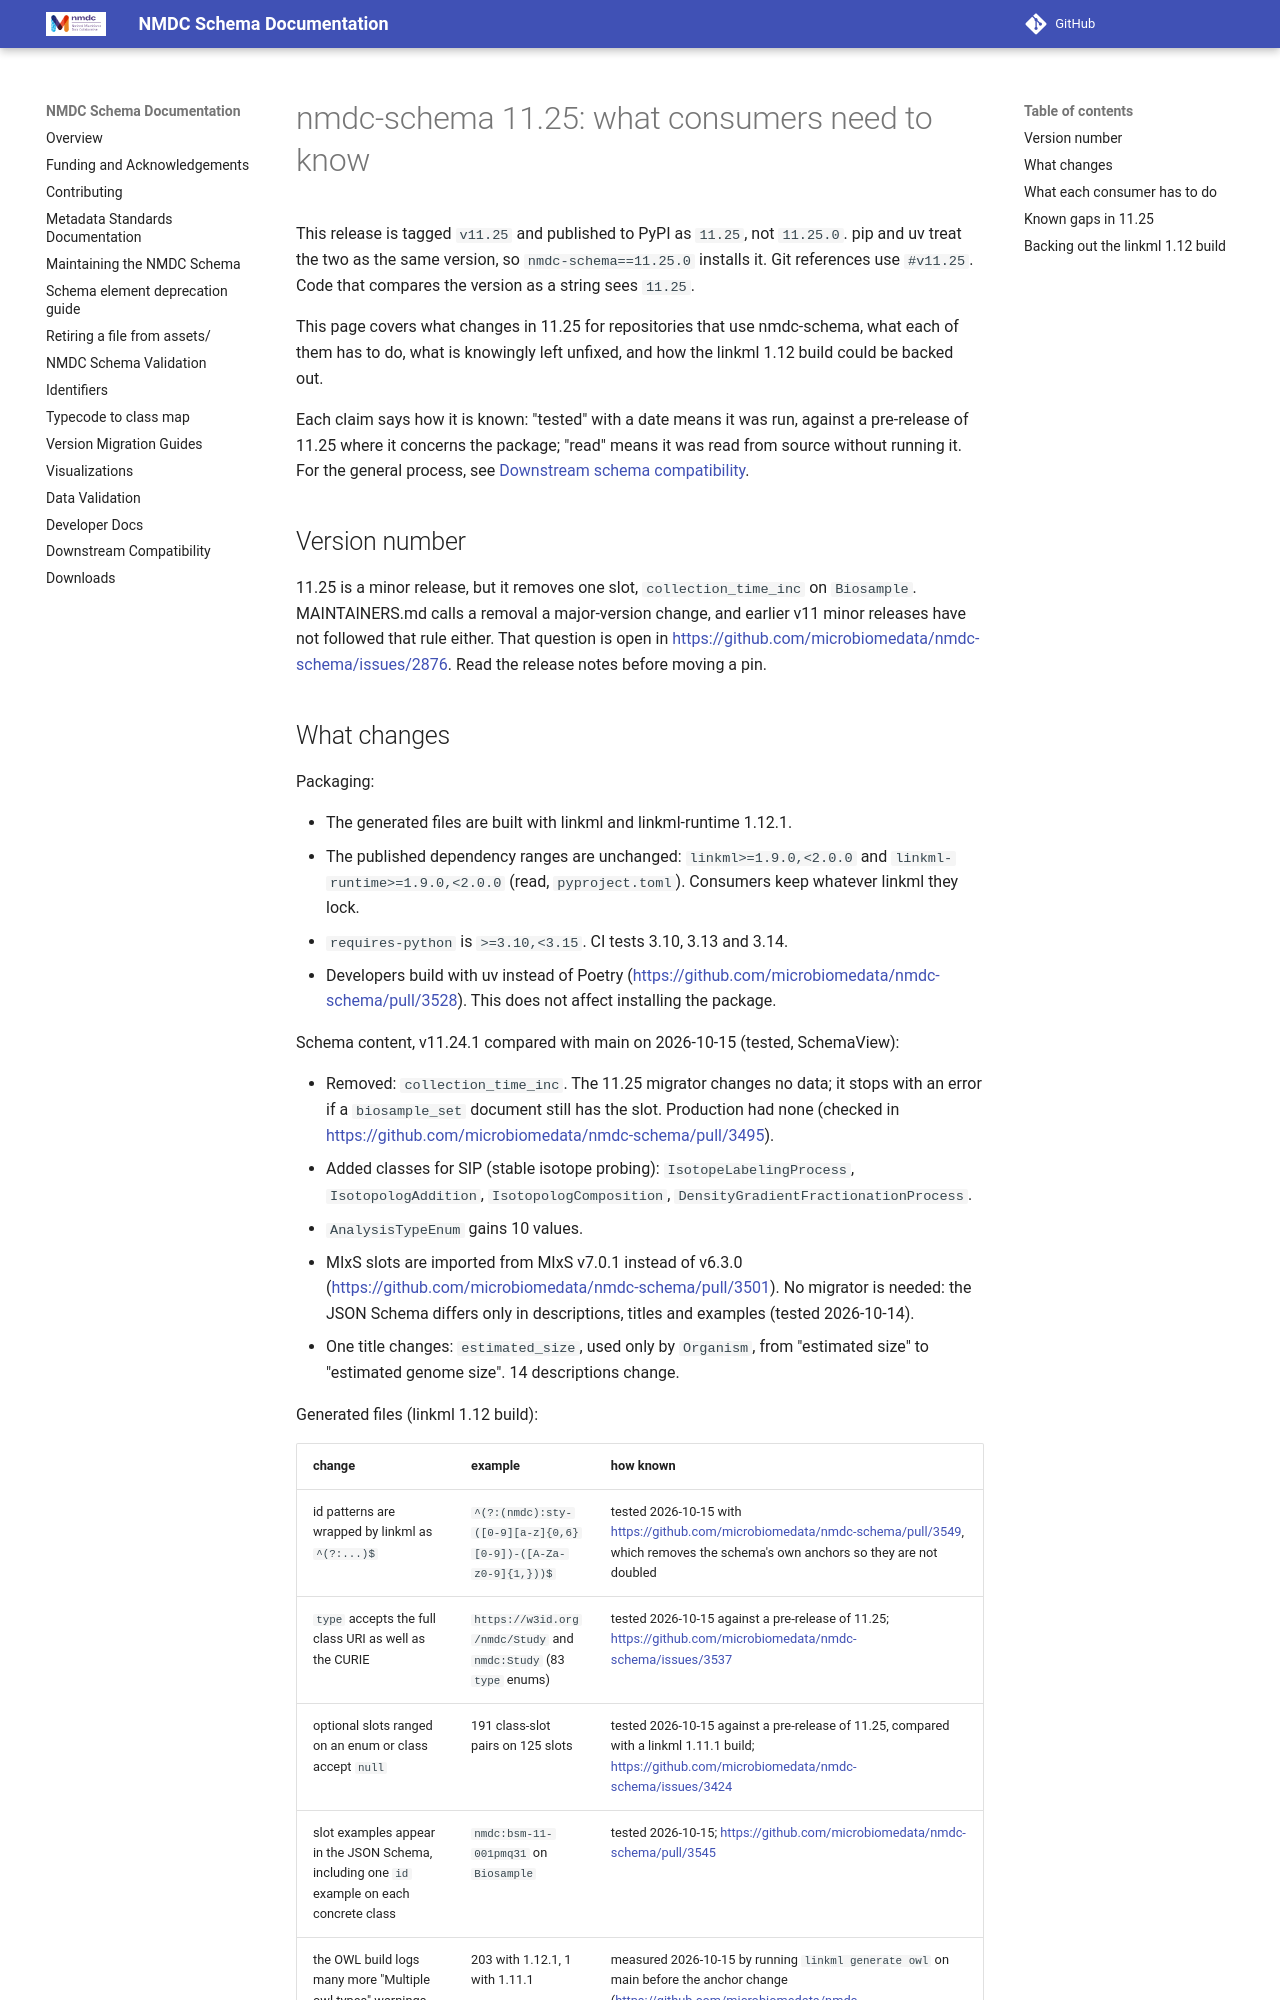

repository: microbiomedata/nmdc-schema · page: pr-preview/pr-3616/release-11.25.0/index.html · generator: mkdocs

# nmdc-schema 11.25: what consumers need to know

This release is tagged `v11.25` and published to PyPI as `11.25`, not `11.25.0`. pip and uv treat the two as the same version, so `nmdc-schema==11.25.0` installs it. Git references use `#v11.25`. Code that compares the version as a string sees `11.25`.

This page covers what changes in 11.25 for repositories that use nmdc-schema, what each of them has to do, what is knowingly left unfixed, and how the linkml 1.12 build could be backed out.

Each claim says how it is known: "tested" with a date means it was run, against a pre-release of 11.25 where it concerns the package; "read" means it was read from source without running it. For the general process, see [Downstream schema compatibility](downstream-compatibility.md).

## Version number

11.25 is a minor release, but it removes one slot, `collection_time_inc` on `Biosample`. MAINTAINERS.md calls a removal a major-version change, and earlier v11 minor releases have not followed that rule either. That question is open in https://github.com/microbiomedata/nmdc-schema/issues/2876. Read the release notes before moving a pin.
